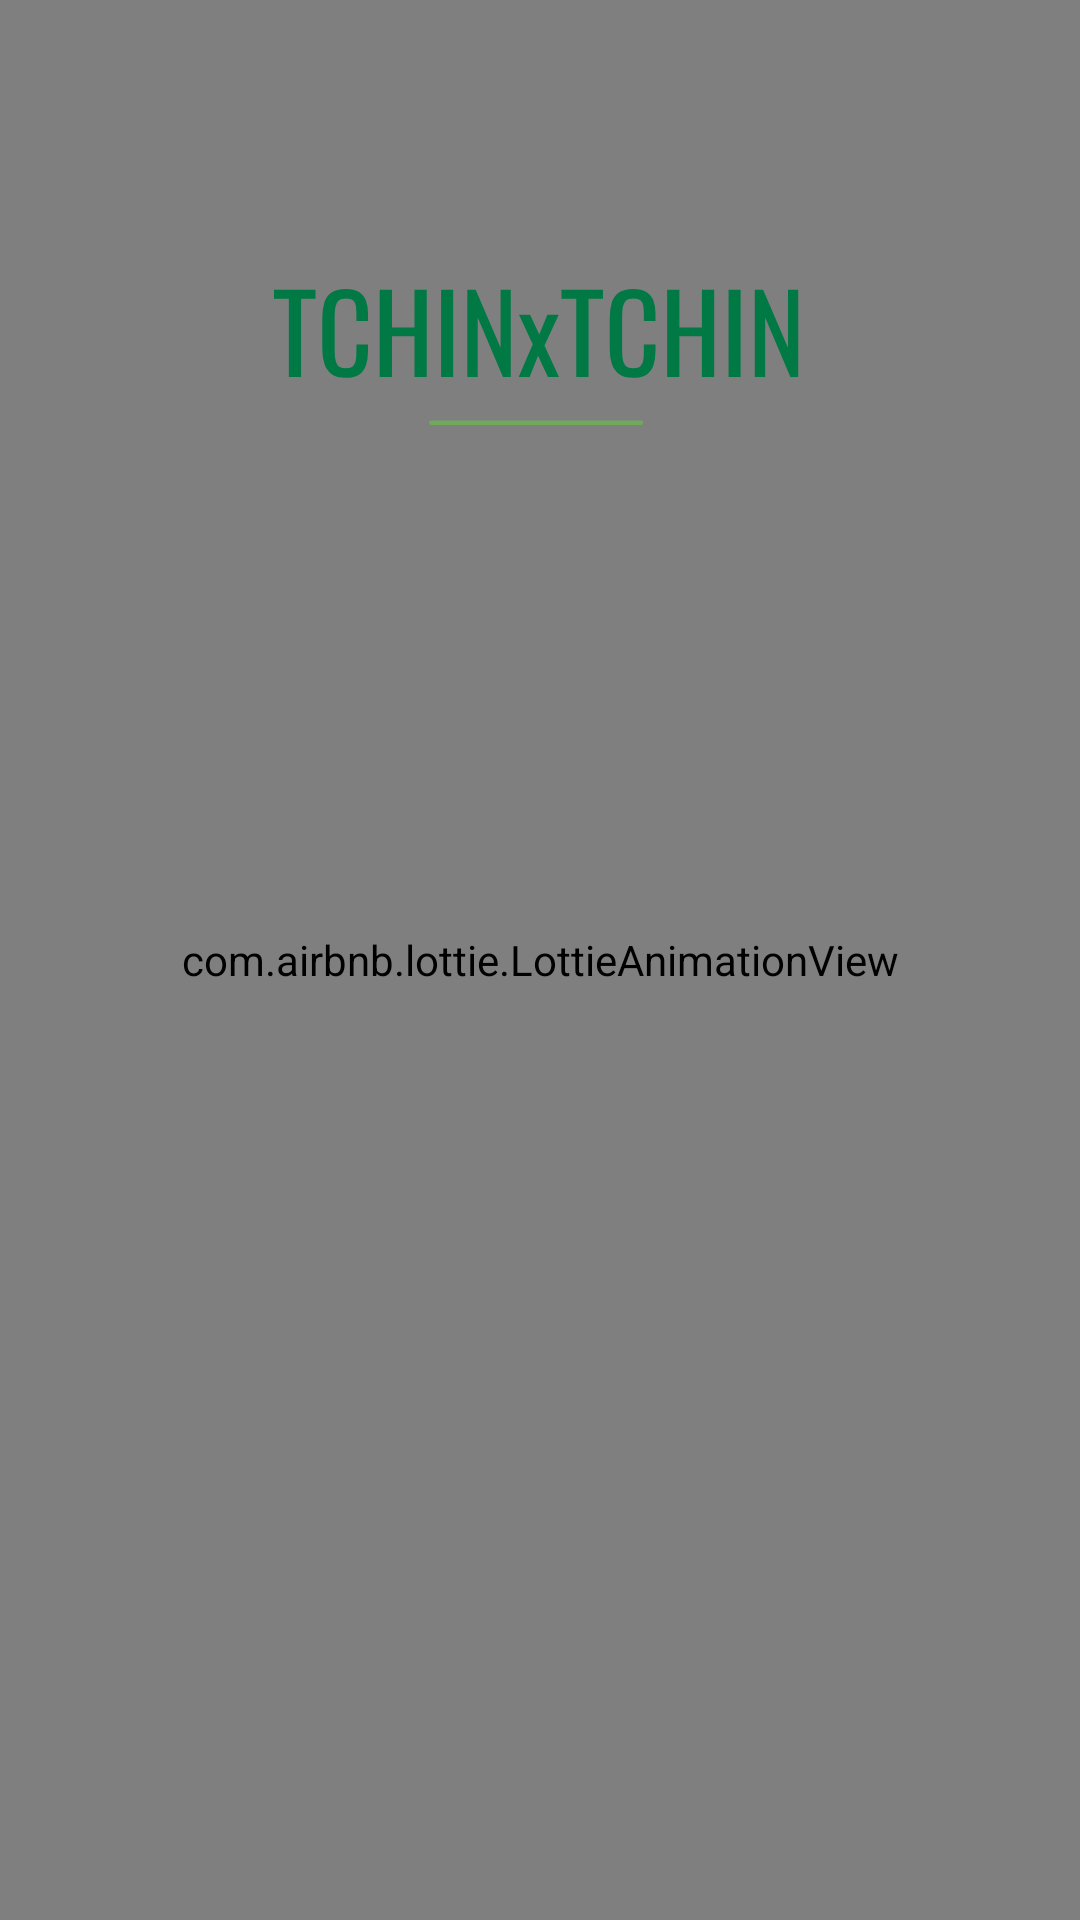

Android layout source for this screen:
<!-- AndroidManifest.xml: application theme AppTheme -->
<!-- res/layout/activity_splashcreen.xml -->
<?xml version="1.0" encoding="utf-8"?>
<androidx.constraintlayout.widget.ConstraintLayout xmlns:android="http://schemas.android.com/apk/res/android"
    xmlns:app="http://schemas.android.com/apk/res-auto"
    xmlns:tools="http://schemas.android.com/tools"
    android:layout_width="match_parent"
    android:layout_height="match_parent"
    tools:context=".ui.SplashcreenActivity"
    >


    <com.airbnb.lottie.LottieAnimationView
        android:id="@+id/iv_cocktail"
        android:layout_width="match_parent"
        android:layout_height="match_parent"
        app:layout_constraintBottom_toBottomOf="parent"
        app:layout_constraintEnd_toEndOf="parent"
        app:layout_constraintStart_toStartOf="parent"
        app:layout_constraintTop_toTopOf="parent"
        app:lottie_autoPlay="true"
        app:lottie_fileName="cock.json"
        app:lottie_speed="1" />


    <ImageView
        android:id="@+id/imageView"
        android:layout_width="176dp"
        android:layout_height="75dp"
        app:layout_constraintBottom_toBottomOf="parent"
        app:layout_constraintEnd_toEndOf="parent"
        app:layout_constraintHorizontal_bias="0.497"
        app:layout_constraintStart_toStartOf="parent"
        app:layout_constraintTop_toTopOf="parent"
        app:layout_constraintVertical_bias="0.145"
        app:srcCompat="@drawable/ic_splash_logo" />
</androidx.constraintlayout.widget.ConstraintLayout>
<!-- resources referenced by this layout -->
<resources>
  <!-- drawable ic_splash_logo: vector/xml drawable (drawable, 2939 chars, omitted) -->
  <style name="AppTheme" parent="Theme.AppCompat.Light.NoActionBar">
          
          <item name="android:windowTranslucentStatus">true</item>
          <item name="colorPrimary">@color/colorPrimary</item>
          <item name="colorPrimaryDark">@color/colorPrimaryDark</item>
          <item name="colorAccent">#D5D5D5</item>
      </style>
  <color name="colorPrimary">#068F2D</color>
  <color name="colorPrimaryDark">#13C57D</color>
</resources>
